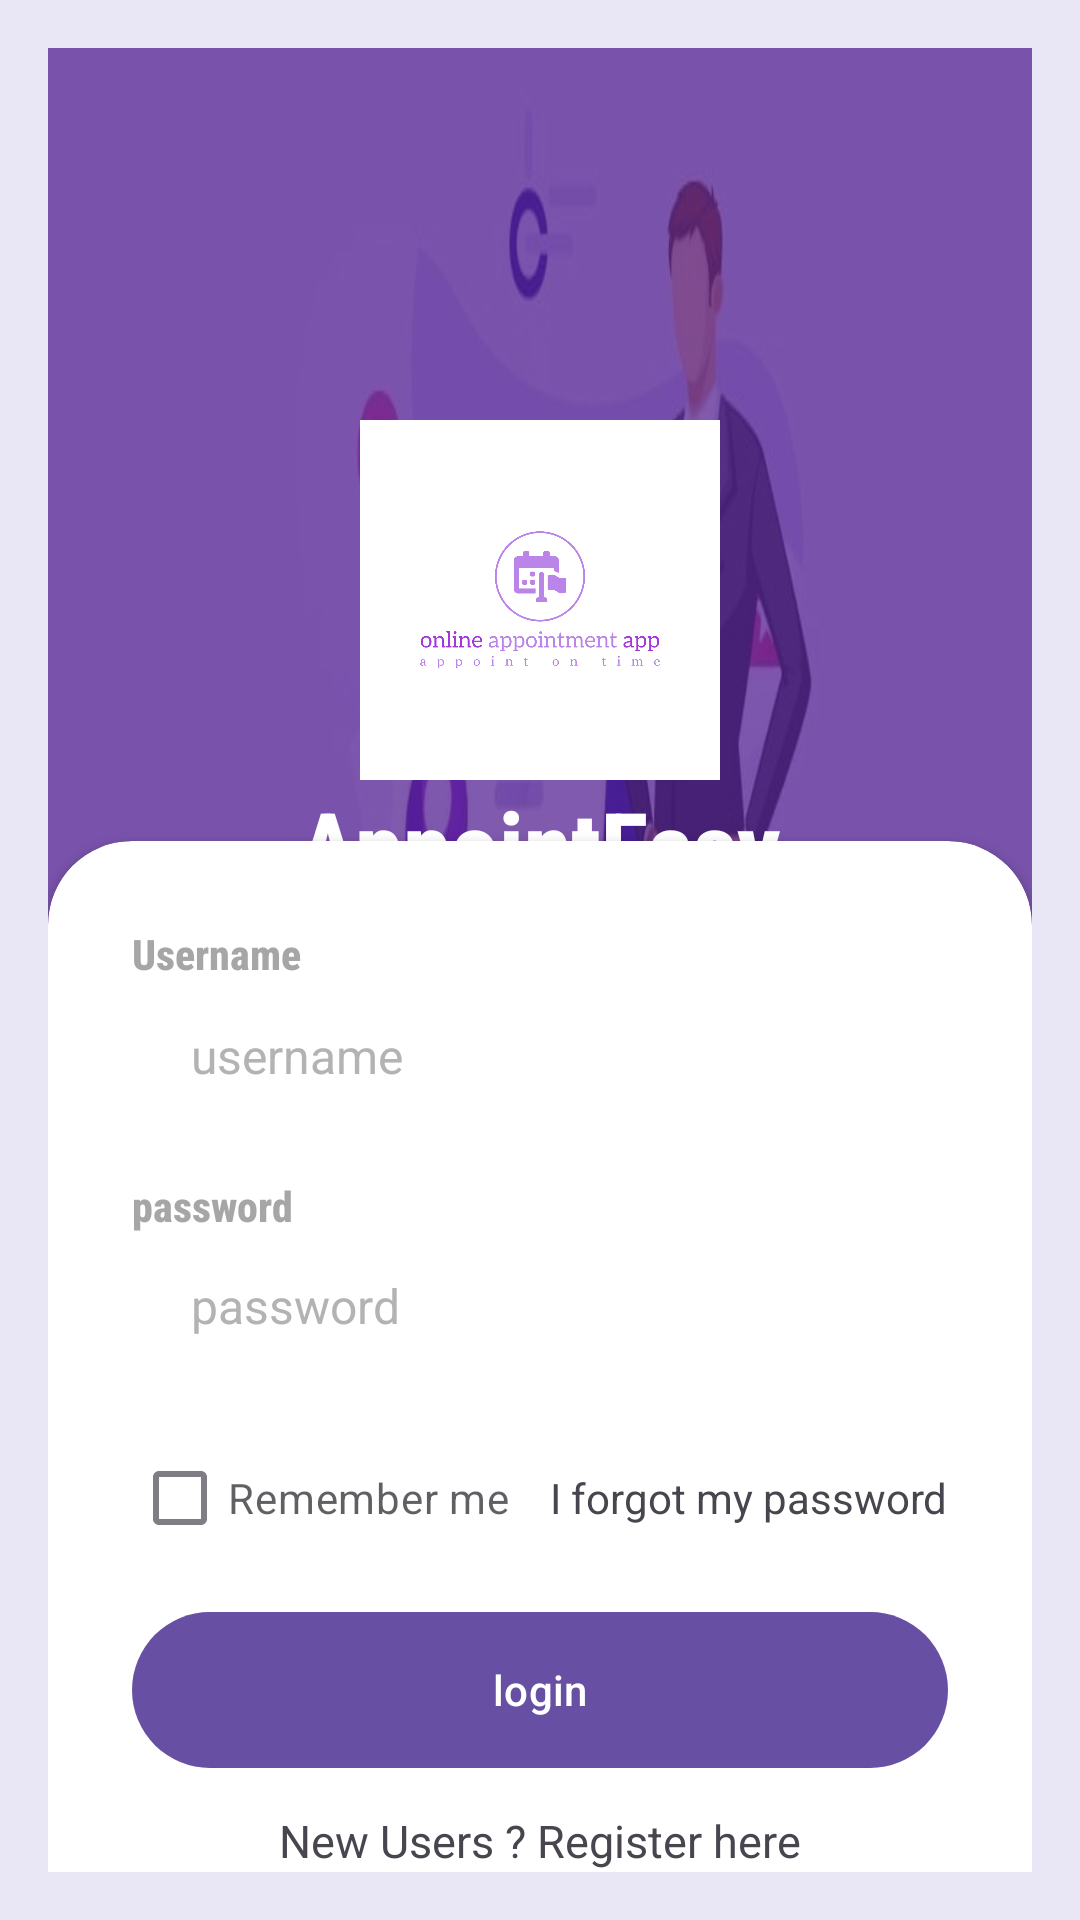

Layout XML and referenced resources for this Android screen:
<!-- AndroidManifest.xml: application theme Theme.AppointEaseMAx -->
<!-- res/layout/activity_login.xml -->
<?xml version="1.0" encoding="utf-8"?>
<RelativeLayout xmlns:android="http://schemas.android.com/apk/res/android"
    xmlns:app="http://schemas.android.com/apk/res-auto"
    xmlns:tools="http://schemas.android.com/tools"
    android:layout_width="match_parent"
    android:layout_height="match_parent"
    android:padding="16dp"
    android:background="@drawable/appointment">

    <RelativeLayout
        android:layout_width="match_parent"
        android:layout_height="match_parent"
        android:alpha="0.7"
        android:background="@color/purple_900" />

    <LinearLayout
        android:layout_width="match_parent"
        android:layout_height="wrap_content"
        android:orientation="vertical"
        android:padding="28dp"
        android:gravity="center"
        android:layout_marginTop="32dp">

        <ImageView
            android:id="@+id/appLogoImageView"
            android:layout_width="120dp"
            android:layout_height="120dp"
            android:src="@drawable/app_logo"
            android:layout_centerHorizontal="true"
            android:layout_marginTop="64dp"
            android:elevation="8dp"/>

        <TextView
            android:layout_width="wrap_content"
            android:layout_height="wrap_content"
            android:text="AppointEasy"
            android:textStyle="bold"
            android:fontFamily="sans-serif-condensed-medium"
            android:textSize="32dp"
            android:textColor="@color/white"/>
    </LinearLayout>


    <androidx.cardview.widget.CardView
        android:layout_width="match_parent"
        android:layout_height="wrap_content"
        android:layout_alignParentBottom="true"
        app:cardCornerRadius="28dp"
        android:layout_marginBottom="-28dp">

        <LinearLayout
            android:layout_width="match_parent"
            android:layout_height="wrap_content"
            android:orientation="vertical"
            android:padding="28dp">


            <TextView
                android:layout_width="wrap_content"
                android:layout_height="wrap_content"
                android:text="Username"
                android:textStyle="bold"
                android:fontFamily="sans-serif-condensed-medium"
                android:alpha="0.7"
                android:textColor="#818080"/>

            <EditText
                android:id="@+id/usernameEditText"
                android:layout_width="match_parent"
                android:layout_height="49dp"
                android:hint="username"
                android:inputType="text"
                android:background="@android:color/transparent"
                android:padding="12dp"
                android:textColor="@color/black"
                android:textColorHint="@color/dark_gray"
                android:textSize="16sp"
                android:drawableStart="@drawable/ic_username"
                android:drawablePadding="8dp"
                android:layout_marginBottom="16dp"/>



            <TextView
                android:layout_width="wrap_content"
                android:layout_height="wrap_content"
                android:text="password"
                android:textStyle="bold"
                android:fontFamily="sans-serif-condensed-medium"
                android:alpha="0.7"
                android:textColor="#818080"/>
            <EditText
                android:id="@+id/passwordEditText"
                android:layout_width="match_parent"
                android:layout_height="48dp"
                android:hint="password"
                android:inputType="textPassword"
                android:background="@android:color/transparent"
                android:padding="12dp"
                android:textColor="@color/black"
                android:textColorHint="@color/dark_gray"
                android:textSize="16sp"
                android:drawableLeft="@drawable/password"
                android:drawablePadding="8dp"
                android:layout_marginBottom="16dp"/>

            <RelativeLayout
                android:id="@+id/pass"
                android:layout_width="match_parent"
                android:layout_height="wrap_content">

                <CheckBox
                    android:layout_width="wrap_content"
                    android:layout_height="wrap_content"
                    android:text="Remember me"
                    android:layout_centerVertical="true"
                    android:alpha="0.7"
                    />
                <TextView
                    android:id="@+id/forgot"
                    android:layout_width="wrap_content"
                    android:layout_height="wrap_content"
                    android:text="I forgot my password"
                    android:layout_alignParentEnd="true"
                    android:layout_centerVertical="true"/>

            </RelativeLayout>

            <View
                android:layout_width="wrap_content"
                android:layout_height="10dp"/>
            <com.google.android.material.button.MaterialButton
                android:id="@+id/loginButton"
                android:layout_width="match_parent"
                android:layout_height="60dp"
                android:text="login"
                app:cornerRadius="32dp"
                />
            <View
                android:layout_width="wrap_content"
                android:layout_height="10dp"/>
            <TextView
                android:id="@+id/signUp"
                android:layout_width="wrap_content"
                android:layout_height="wrap_content"
                android:text="New Users ? Register here"
                android:textSize="15dp"
                android:layout_alignParentEnd="true"
                android:layout_gravity="center"/>


        </LinearLayout>

    </androidx.cardview.widget.CardView>

</RelativeLayout>
<!-- resources referenced by this layout -->
<resources>
  <color name="black">#FF000000</color>
  <color name="dark_gray">#ffb3b3b3</color>
  <color name="purple_900">#4A148C</color>
  <color name="white">#FFFFFFFF</color>
  <!-- drawable app_logo: png bitmap (drawable, 51696 bytes) -->
  <!-- drawable appointment: jpg bitmap (drawable, 22417 bytes) -->
  <!-- drawable ic_username (drawable) -->
  <?xml version="1.0" encoding="utf-8"?>
  <selector xmlns:android="http://schemas.android.com/apk/res/android">
      
      <vector xmlns:android="http://schemas.android.com/apk/res/android"
          android:width="24dp"
          android:height="24dp"
          android:viewportWidth="24.0"
          android:viewportHeight="24.0"
          android:tint="@android:color/white">
          <path
              android:fillColor="@android:color/white"
              android:pathData="M12,2C6.48,2 2,6.48 2,12s4.48,10 10,10 10,-4.48 10,-10S17.52,2 12,2zM12,19c-4.41,0 -8,-3.59 -8,-8s3.59,-8 8,-8 8,3.59 8,8 -3.59,8 -8,8zM12,6c-2.21,0 -4,1.79 -4,4s1.79,4 4,4 4,-1.79 4,-4 -1.79,-4 -4,-4z"/>
      </vector>
  
  </selector>
  <!-- drawable password (drawable) -->
  <?xml version="1.0" encoding="utf-8"?>
  <selector xmlns:android="http://schemas.android.com/apk/res/android">
      <vector xmlns:android="http://schemas.android.com/apk/res/android"
          android:width="24dp"
          android:height="24dp"
          android:viewportWidth="24.0"
          android:viewportHeight="24.0"
          android:tint="@android:color/white">
          <path
              android:fillColor="@android:color/white"
              android:pathData="M12,2C6.48,2 2,6.48 2,12s4.48,10 10,10 10,-4.48 10,-10S17.52,2 12,2zM12,19c-4.41,0 -8,-3.59 -8,-8s3.59,-8 8,-8 8,3.59 8,8 -3.59,8 -8,8zM12,6c-2.21,0 -4,1.79 -4,4s1.79,4 4,4 4,-1.79 4,-4 -1.79,-4 -4,-4z"/>
      </vector>
  </selector>
  <style name="Theme.AppointEaseMAx" parent="Base.Theme.AppointEaseMAx" />
  <style name="Base.Theme.AppointEaseMAx" parent="Theme.Material3.DayNight.NoActionBar">
          
          
      </style>
</resources>
